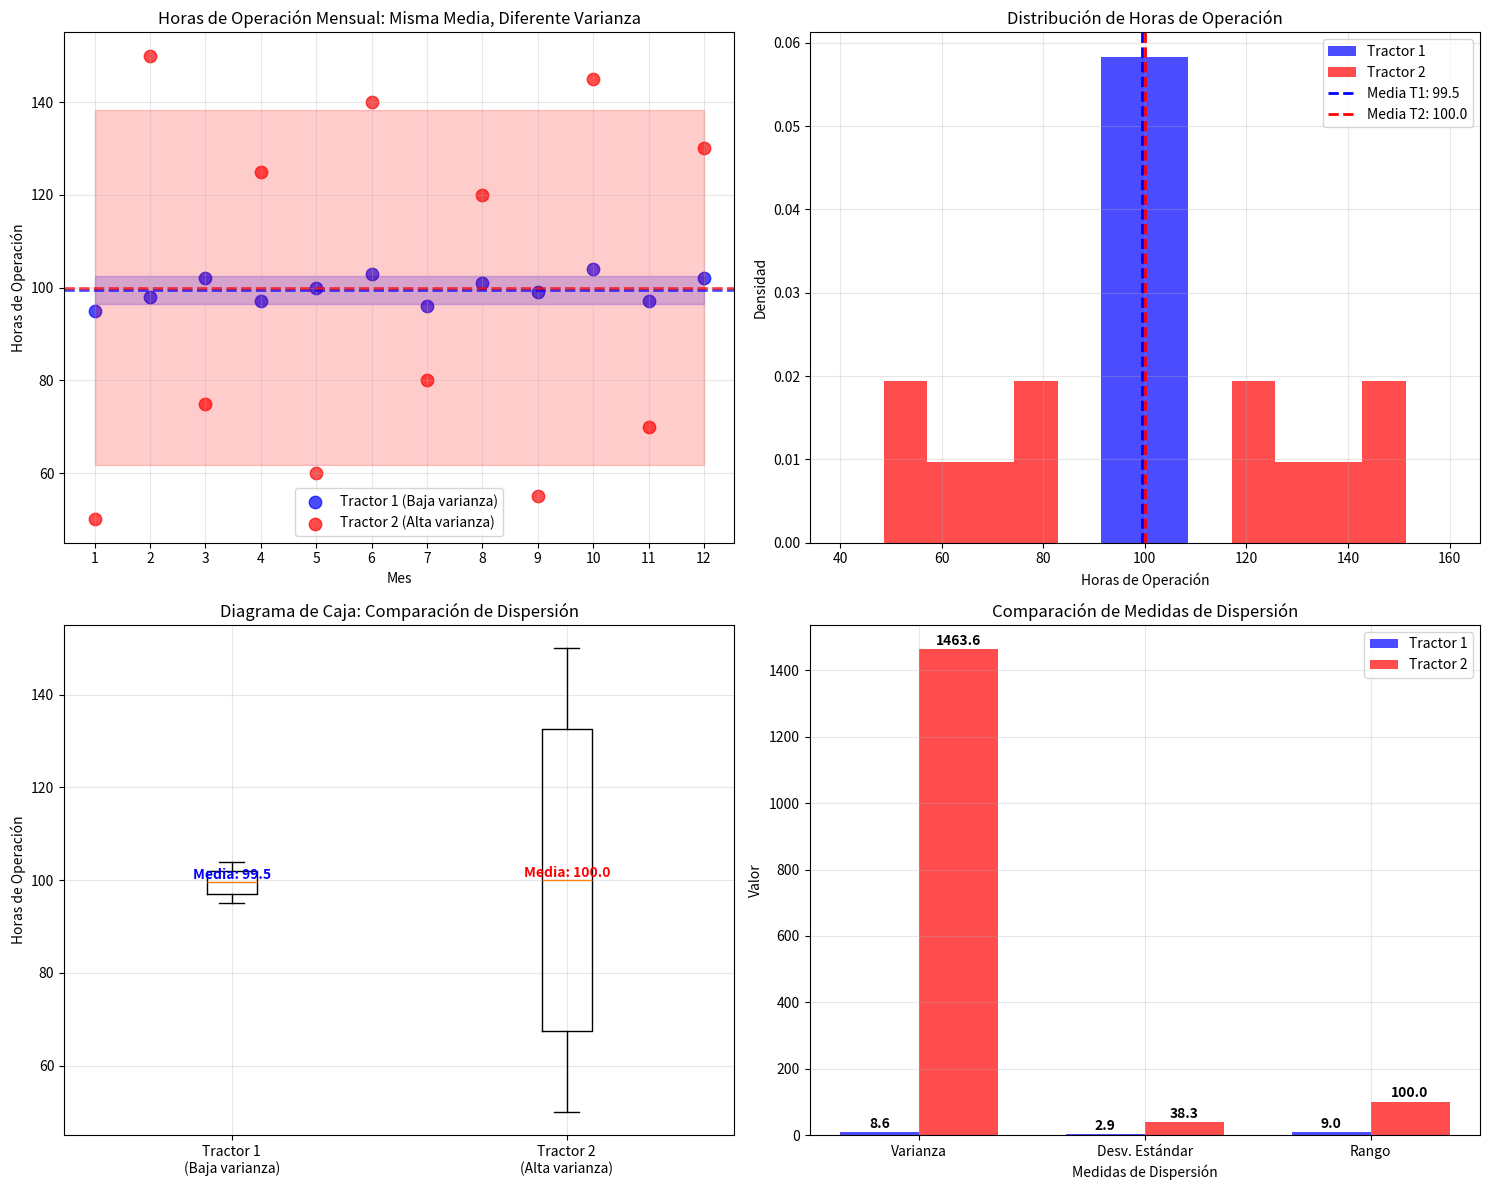

The matplotlib source for this figure:
import numpy as np
import matplotlib.pyplot as plt

# Datos REALES de horas de operación mensuales para dos tipos de maquinarias
# Ambas tienen aproximadamente la misma media pero varianzas diferentes

# Tractor 1: Operación consistente (baja varianza)
# Horas mensuales de un tractor con mantenimiento preventivo regular
tractor_1 = np.array([95, 98, 102, 97, 100, 103, 96, 101, 99, 104, 97, 102])

# Tractor 2: Operación variable (alta varianza) 
# Horas mensuales de un tractor con problemas recurrentes
tractor_2 = np.array([50, 150, 75, 125, 60, 140, 80, 120, 55, 145, 70, 130])

print("=== DATOS DE HORAS DE OPERACIÓN MENSUAL ===")
print(f"Tractor 1 (consistente): {tractor_1}")
print(f"Tractor 2 (variable): {tractor_2}")

# CÁLCULOS ESTADÍSTICOS
media_t1 = np.mean(tractor_1)
media_t2 = np.mean(tractor_2)

var_t1 = np.var(tractor_1, ddof=1)  # Varianza muestral
var_t2 = np.var(tractor_2, ddof=1)

desv_t1 = np.std(tractor_1, ddof=1)  # Desviación estándar muestral
desv_t2 = np.std(tractor_2, ddof=1)

rango_t1 = np.ptp(tractor_1)  # Rango (peak-to-peak)
rango_t2 = np.ptp(tractor_2)

print(f"\n=== COMPARACIÓN ESTADÍSTICA ===")
print(f"{'Estadística':<20} {'Tractor 1':<12} {'Tractor 2':<12}")
print("-" * 50)
print(f"{'Media':<20} {media_t1:<12.2f} {media_t2:<12.2f}")
print(f"{'Varianza':<20} {var_t1:<12.2f} {var_t2:<12.2f}")
print(f"{'Desv. Estándar':<20} {desv_t1:<12.2f} {desv_t2:<12.2f}")
print(f"{'Rango':<20} {rango_t1:<12.2f} {rango_t2:<12.2f}")
print(f"{'Mínimo':<20} {np.min(tractor_1):<12.2f} {np.min(tractor_2):<12.2f}")
print(f"{'Máximo':<20} {np.max(tractor_1):<12.2f} {np.max(tractor_2):<12.2f}")

# VISUALIZACIÓN
fig, ((ax1, ax2), (ax3, ax4)) = plt.subplots(2, 2, figsize=(15, 12))

# Gráfico 1: Diagrama de puntos con líneas de media y desviación
meses = np.arange(1, len(tractor_1) + 1)

ax1.scatter(meses, tractor_1, color='blue', s=80, alpha=0.7, label='Tractor 1 (Baja varianza)')
ax1.scatter(meses, tractor_2, color='red', s=80, alpha=0.7, label='Tractor 2 (Alta varianza)')

# Líneas de media
ax1.axhline(y=media_t1, color='blue', linestyle='--', alpha=0.7, linewidth=2)
ax1.axhline(y=media_t2, color='red', linestyle='--', alpha=0.7, linewidth=2)

# Áreas de desviación estándar
ax1.fill_between(meses, media_t1 - desv_t1, media_t1 + desv_t1, color='blue', alpha=0.2)
ax1.fill_between(meses, media_t2 - desv_t2, media_t2 + desv_t2, color='red', alpha=0.2)

ax1.set_xlabel('Mes')
ax1.set_ylabel('Horas de Operación')
ax1.set_title('Horas de Operación Mensual: Misma Media, Diferente Varianza')
ax1.legend()
ax1.grid(True, alpha=0.3)
ax1.set_xticks(meses)

# Gráfico 2: Histogramas comparativos
bins = np.linspace(40, 160, 15)
ax2.hist(tractor_1, bins=bins, alpha=0.7, color='blue', label='Tractor 1', density=True)
ax2.hist(tractor_2, bins=bins, alpha=0.7, color='red', label='Tractor 2', density=True)

ax2.axvline(media_t1, color='blue', linestyle='--', linewidth=2, label=f'Media T1: {media_t1:.1f}')
ax2.axvline(media_t2, color='red', linestyle='--', linewidth=2, label=f'Media T2: {media_t2:.1f}')

ax2.set_xlabel('Horas de Operación')
ax2.set_ylabel('Densidad')
ax2.set_title('Distribución de Horas de Operación')
ax2.legend()
ax2.grid(True, alpha=0.3)

# Gráfico 3: Diagrama de caja (boxplot)
datos_boxplot = [tractor_1, tractor_2]
ax3.boxplot(datos_boxplot, labels=['Tractor 1\n(Baja varianza)', 'Tractor 2\n(Alta varianza)'])
ax3.set_ylabel('Horas de Operación')
ax3.set_title('Diagrama de Caja: Comparación de Dispersión')
ax3.grid(True, alpha=0.3)

# Añadir valores de media en el boxplot
ax3.text(1, media_t1, f'Media: {media_t1:.1f}', ha='center', va='bottom', color='blue', fontweight='bold')
ax3.text(2, media_t2, f'Media: {media_t2:.1f}', ha='center', va='bottom', color='red', fontweight='bold')

# Gráfico 4: Comparación de medidas de dispersión
medidas = ['Varianza', 'Desv. Estándar', 'Rango']
valores_t1 = [var_t1, desv_t1, rango_t1]
valores_t2 = [var_t2, desv_t2, rango_t2]

x = np.arange(len(medidas))
ancho = 0.35

barras1 = ax4.bar(x - ancho/2, valores_t1, ancho, label='Tractor 1', color='blue', alpha=0.7)
barras2 = ax4.bar(x + ancho/2, valores_t2, ancho, label='Tractor 2', color='red', alpha=0.7)

ax4.set_xlabel('Medidas de Dispersión')
ax4.set_ylabel('Valor')
ax4.set_title('Comparación de Medidas de Dispersión')
ax4.set_xticks(x)
ax4.set_xticklabels(medidas)
ax4.legend()
ax4.grid(True, alpha=0.3)

# Añadir valores en las barras
for barra, valor in zip(barras1, valores_t1):
    ax4.text(barra.get_x() + barra.get_width()/2, barra.get_height() + 5, 
             f'{valor:.1f}', ha='center', va='bottom', fontweight='bold')

for barra, valor in zip(barras2, valores_t2):
    ax4.text(barra.get_x() + barra.get_width()/2, barra.get_height() + 5, 
             f'{valor:.1f}', ha='center', va='bottom', fontweight='bold')

plt.tight_layout()
plt.show()

# ANÁLISIS INTERPRETATIVO
print(f"\n=== INTERPRETACIÓN PRÁCTICA ===")
print("Tractor 1 - BAJA VARIANZA:")
print(f"• Operación consistente: {desv_t1:.1f} horas de variación típica")
print(f"• Rango pequeño: {rango_t1} horas entre mínimo y máximo")
print("• Interpretación: Mantenimiento regular, operación predecible")

print(f"\nTractor 2 - ALTA VARIANZA:")
print(f"• Operación variable: {desv_t2:.1f} horas de variación típica")
print(f"• Rango amplio: {rango_t2} horas entre mínimo y máximo")
print("• Interpretación: Problemas recurrentes, operación impredecible")

print(f"\nCONCLUSIÓN:")
print(f"Ambos tractores tienen aproximadamente la misma media ({media_t1:.1f} vs {media_t2:.1f} horas)")
print(f"pero el Tractor 2 es {var_t2/var_t1:.1f} veces más variable que el Tractor 1")
print("Esto sugiere diferentes patrones de uso o mantenimiento")

# CÁLCULO DE COEFICIENTE DE VARIACIÓN
cv_t1 = (desv_t1 / media_t1) * 100
cv_t2 = (desv_t2 / media_t2) * 100

print(f"\nCoeficiente de Variación (CV):")
print(f"Tractor 1: {cv_t1:.1f}% (baja variabilidad relativa)")
print(f"Tractor 2: {cv_t2:.1f}% (alta variabilidad relativa)")
